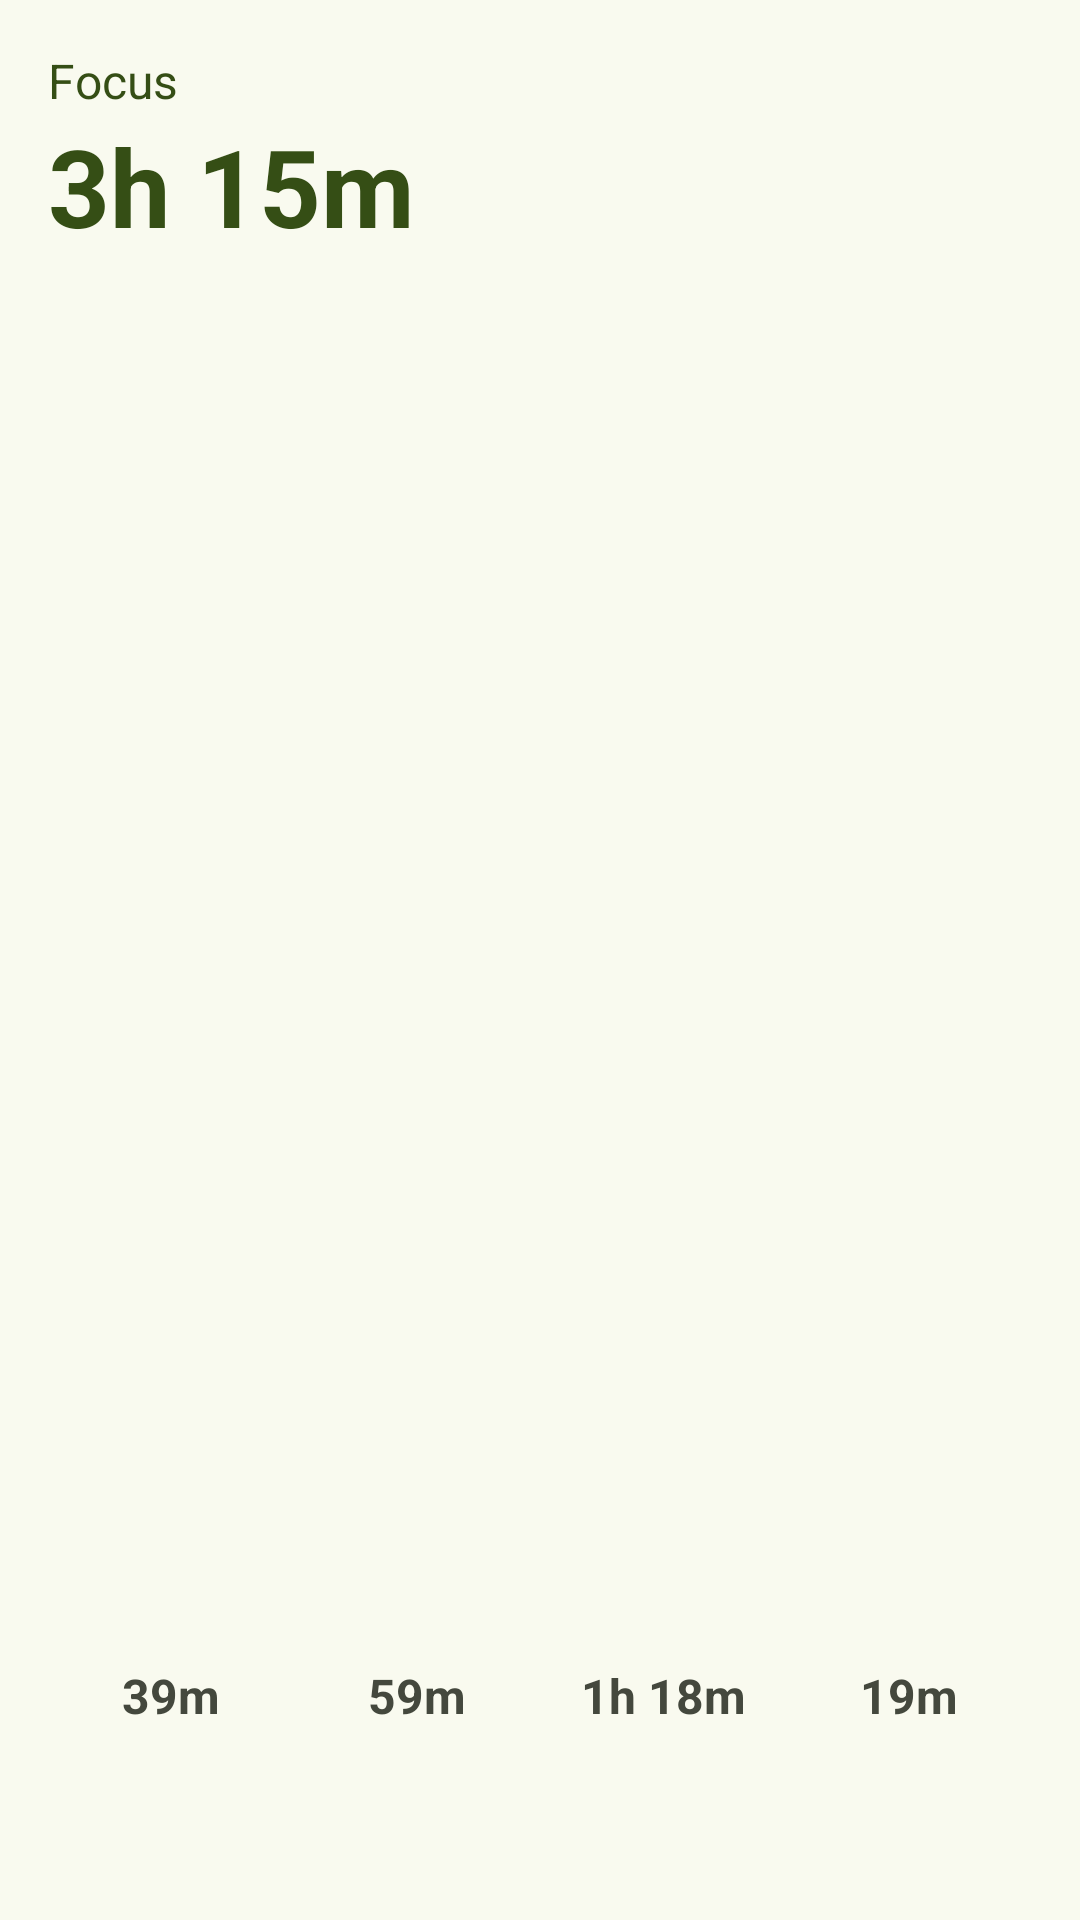

Produce the Android XML layout that renders to this screen, including the resource entries it uses.
<!-- AndroidManifest.xml: application theme Theme.Pomodoro -->
<!-- res/layout/today_widget_preview.xml -->
<?xml version="1.0" encoding="utf-8"?>
<LinearLayout xmlns:android="http://schemas.android.com/apk/res/android"
    xmlns:tools="http://schemas.android.com/tools"
    android:layout_width="match_parent"
    android:layout_height="match_parent"
    android:background="#F9FAEF"
    android:orientation="vertical"
    android:paddingHorizontal="16dp"
    android:paddingVertical="16dp"
    tools:targetApi="31">

    <TextView
        android:id="@+id/textView"
        android:layout_width="wrap_content"
        android:layout_height="wrap_content"
        android:text="@string/focus"
        android:textColor="#354E15"
        android:textSize="16sp" />

    <TextView
        android:id="@+id/textView2"
        android:layout_width="wrap_content"
        android:layout_height="wrap_content"
        android:text="3h 15m"
        android:textColor="#354E15"
        android:textSize="36sp"
        android:textStyle="bold"
        tools:ignore="HardcodedText" />

    <FrameLayout
        android:layout_width="0dp"
        android:layout_height="0dp"
        android:layout_weight="1"
        tools:ignore="UselessLeaf" />

    <LinearLayout
        android:layout_width="match_parent"
        android:layout_height="wrap_content"
        android:orientation="horizontal">

        <TextView
            android:id="@+id/textView3"
            android:layout_width="0dp"
            android:layout_height="wrap_content"
            android:layout_weight="1"
            android:text="39m"
            android:textAlignment="center"
            android:textColor="#44483D"
            android:textSize="16sp"
            android:textStyle="bold"
            tools:ignore="HardcodedText" />

        <TextView
            android:id="@+id/textView4"
            android:layout_width="0dp"
            android:layout_height="wrap_content"
            android:layout_weight="1"
            android:text="59m"
            android:textAlignment="center"
            android:textColor="#44483D"
            android:textSize="16sp"
            android:textStyle="bold"
            tools:ignore="HardcodedText" />

        <TextView
            android:id="@+id/textView5"
            android:layout_width="0dp"
            android:layout_height="wrap_content"
            android:layout_weight="1"
            android:text="1h 18m"
            android:textAlignment="center"
            android:textColor="#44483D"
            android:textSize="16sp"
            android:textStyle="bold"
            tools:ignore="HardcodedText" />

        <TextView
            android:id="@+id/textView6"
            android:layout_width="0dp"
            android:layout_height="wrap_content"
            android:layout_weight="1"
            android:text="19m"
            android:textAlignment="center"
            android:textColor="#44483D"
            android:textSize="16sp"
            android:textStyle="bold"
            tools:ignore="HardcodedText" />
    </LinearLayout>

    <FrameLayout
        android:layout_width="0dp"
        android:layout_height="8dp"
        tools:ignore="UselessLeaf">

    </FrameLayout>

    <LinearLayout
        android:layout_width="match_parent"
        android:layout_height="wrap_content"
        android:background="@drawable/rounded_16dp"
        android:baselineAligned="false"
        android:clipToOutline="true"
        android:orientation="horizontal">

        <FrameLayout
            android:layout_width="0dp"
            android:layout_height="40dp"
            android:layout_marginEnd="2dp"
            android:layout_weight="2"
            android:alpha="0.8"
            android:background="@drawable/rounded_4dp_fill_primary">

        </FrameLayout>

        <FrameLayout
            android:layout_width="0dp"
            android:layout_height="40dp"
            android:layout_marginEnd="2dp"
            android:layout_weight="3"
            android:alpha="0.9"
            android:background="@drawable/rounded_4dp_fill_primary">

        </FrameLayout>

        <FrameLayout
            android:layout_width="0dp"
            android:layout_height="40dp"
            android:layout_marginEnd="2dp"
            android:layout_weight="4"
            android:background="@drawable/rounded_4dp_fill_primary">

        </FrameLayout>

        <FrameLayout
            android:layout_width="0dp"
            android:layout_height="40dp"
            android:layout_weight="1"
            android:alpha="0.7"
            android:background="@drawable/rounded_4dp_fill_primary">

        </FrameLayout>
    </LinearLayout>

</LinearLayout>
<!-- resources referenced by this layout -->
<resources>
  <!-- drawable rounded_16dp (drawable) -->
  <?xml version="1.0" encoding="utf-8"?>
  <shape xmlns:android="http://schemas.android.com/apk/res/android"
      android:shape="rectangle">
  
      <corners android:radius="16dp" />
  
  </shape>
  <!-- drawable rounded_4dp_fill_primary (drawable) -->
  <?xml version="1.0" encoding="utf-8"?>
  <shape xmlns:android="http://schemas.android.com/apk/res/android"
      android:shape="rectangle">
  
      <solid android:color="@color/widget_preview_primary" />
  
      <corners android:radius="4dp" />
  
  </shape>
  <string name="focus">Focus</string>
</resources>
